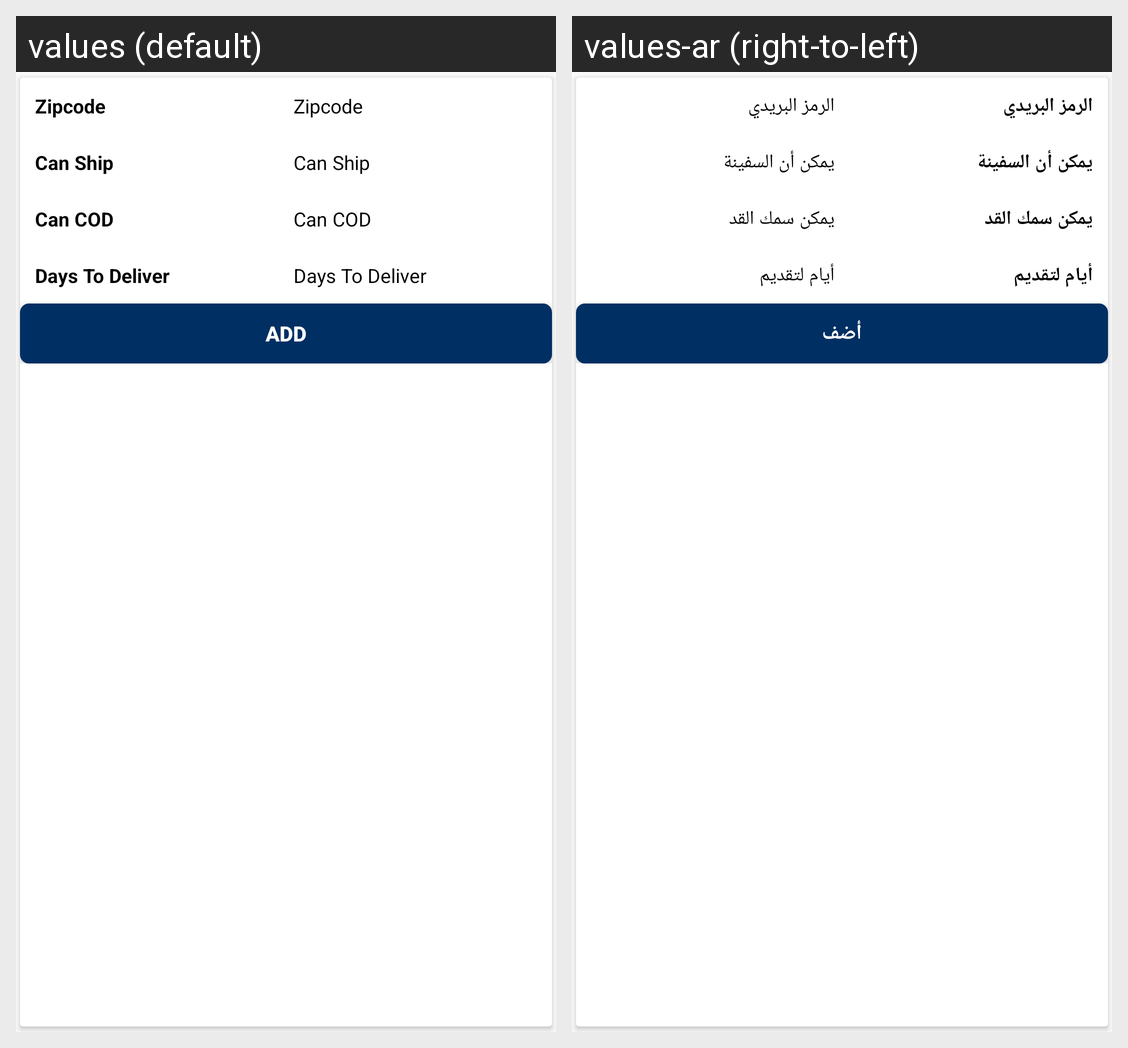

This grid shows one Android layout under two languages. Give, for every string resource on the screen, its name, the default text and each shown locale's text.
Android screen res/layout/layout_pincode_list_item.xml rendered under 2 locales, left to right: values (default), values-ar (right-to-left). Device: Nexus 5 (rendered at 1080×1920; each locale shown at half size, 540×960, under a caption strip naming it); theme AppTheme.
Strings drawn on this screen, with the default value and each locale's value (text and hints the layout hard-codes, and strings that could not be matched under every locale, appear in the picture but are not listed):

zipcode
  values: Zipcode
  values-ar: الرمز البريدي

can_ship
  values: Can Ship
  values-ar: يمكن أن السفينة

can_cod
  values: Can COD
  values-ar: يمكن سمك القد

days_to_deliver
  values: Days To Deliver
  values-ar: أيام لتقديم

add
  values: Add
  values-ar: أضف
